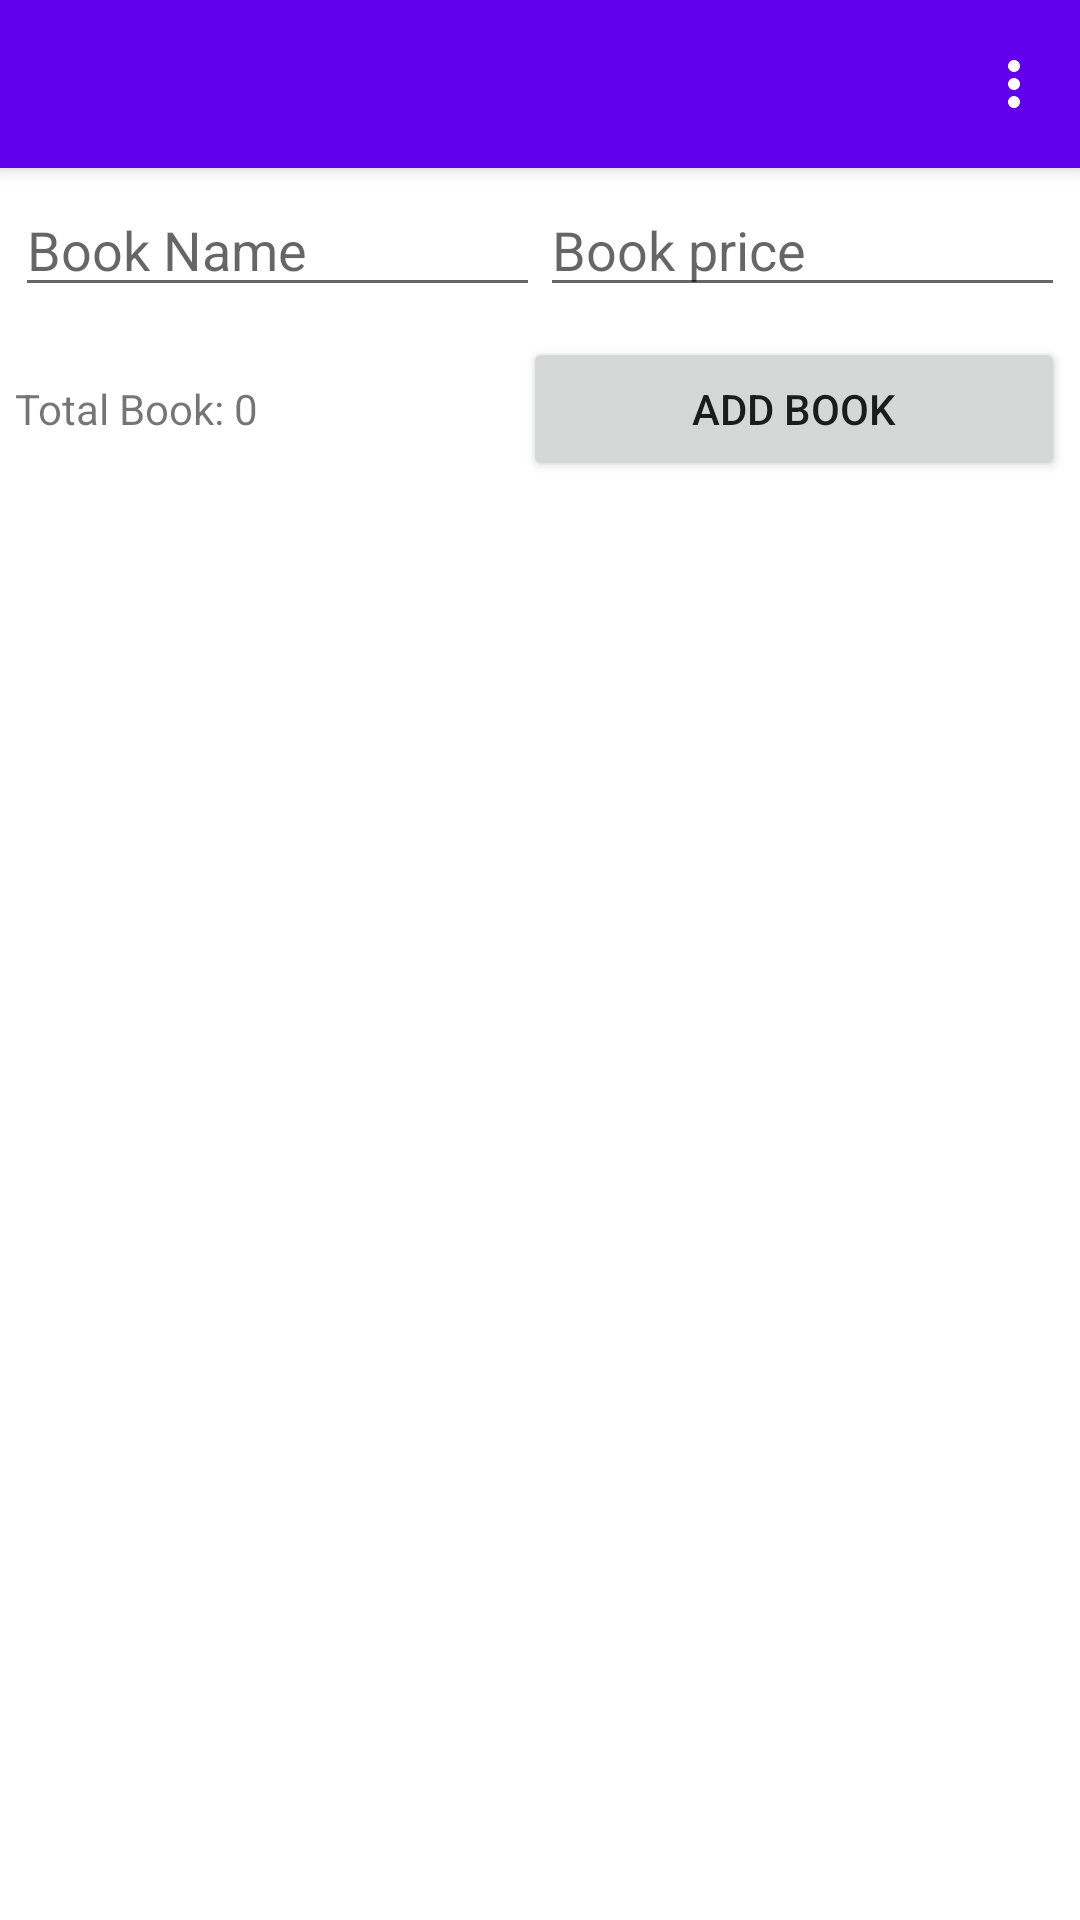

Produce the Android XML layout that renders to this screen, including the resource entries it uses.
<!-- AndroidManifest.xml: application theme Theme.RoomDatabaseTest -->
<!-- res/layout/fragment_second.xml -->
<?xml version="1.0" encoding="utf-8"?>
<LinearLayout xmlns:android="http://schemas.android.com/apk/res/android"
    xmlns:app="http://schemas.android.com/apk/res-auto"
    xmlns:tools="http://schemas.android.com/tools"
    android:layout_width="match_parent"
    android:layout_height="match_parent"
    android:orientation="vertical"
    tools:context=".BookFragment">

    <com.google.android.material.appbar.MaterialToolbar
        android:id="@+id/toolbar"
        style="@style/Widget.MaterialComponents.Toolbar.Primary"
        android:layout_width="match_parent"
        android:layout_height="?attr/actionBarSize"
        android:background="?attr/colorPrimary"
        app:layout_constraintEnd_toEndOf="parent"
        app:layout_constraintStart_toStartOf="parent"
        app:layout_constraintTop_toTopOf="parent"
        app:menu="@menu/menu_main"
        app:navigationIcon="@drawable/ic_baseline_arrow_back_24" />

    <LinearLayout
        android:layout_width="match_parent"
        android:layout_height="wrap_content"
        android:layout_margin="5dp"
        android:orientation="horizontal">

        <EditText
            android:id="@+id/bookName"
            android:layout_width="wrap_content"
            android:layout_height="wrap_content"
            android:layout_weight="1"
            android:ems="10"
            android:hint="Book Name"
            android:inputType="text" />

        <EditText
            android:id="@+id/bookPrice"
            android:layout_width="wrap_content"
            android:layout_height="wrap_content"
            android:layout_weight="1"
            android:ems="10"
            android:hint="Book price"
            android:inputType="text" />
    </LinearLayout>

    <LinearLayout
        android:layout_width="match_parent"
        android:layout_height="wrap_content"
        android:layout_margin="5dp">

        <TextView
            android:id="@+id/totalBook"
            android:layout_width="wrap_content"
            android:layout_height="wrap_content"
            android:layout_weight="1"
            android:text="Total Book: 0" />

        <Button
            android:id="@+id/addBook"
            android:layout_width="wrap_content"
            android:layout_height="wrap_content"
            android:layout_weight="1"
            android:text="Add Book" />

    </LinearLayout>

    <androidx.recyclerview.widget.RecyclerView
        android:id="@+id/allBookRecyclerView"
        android:layout_width="match_parent"
        android:layout_height="match_parent"
        android:layout_marginTop="15dp" />

</LinearLayout>
<!-- resources referenced by this layout -->
<resources>
  <style name="Theme.RoomDatabaseTest" parent="Theme.MaterialComponents.DayNight.NoActionBar">
          
          <item name="colorPrimary">@color/purple_500</item>
          <item name="colorPrimaryVariant">@color/purple_700</item>
          <item name="colorOnPrimary">@color/white</item>
          
          <item name="colorSecondary">@color/teal_200</item>
          <item name="colorSecondaryVariant">@color/teal_700</item>
          <item name="colorOnSecondary">@color/black</item>
          
          <item name="android:statusBarColor">?attr/colorPrimaryVariant</item>
          
      </style>
  <!-- not gathered from this repository: default colours our renderer supplied (Android Studio template values) -->
  <color name="purple_500">#FF6200EE</color>
  <color name="purple_700">#FF3700B3</color>
  <color name="teal_200">#FF03DAC5</color>
  <color name="teal_700">#FF018786</color>
  <color name="black">#FF000000</color>
  <color name="white">#FFFFFFFF</color>
</resources>
